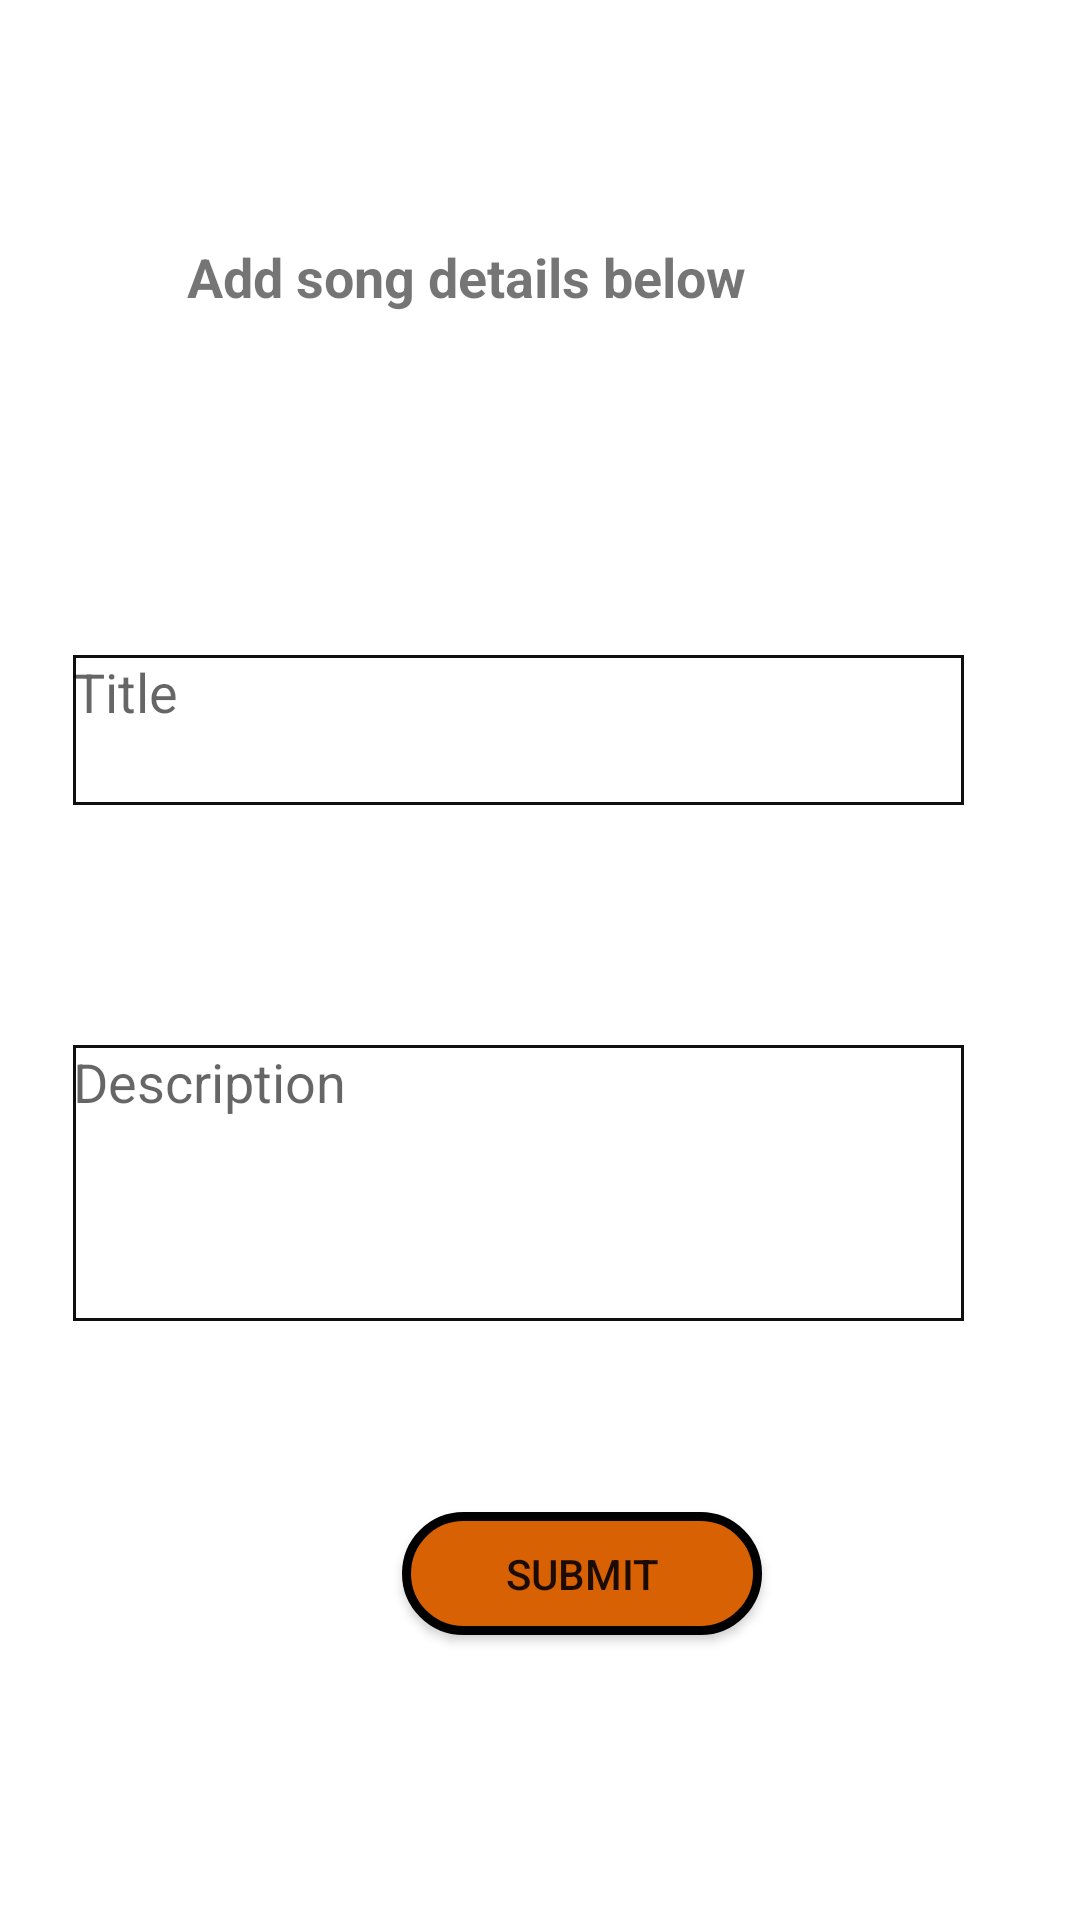

Android layout source for this screen:
<!-- AndroidManifest.xml: application theme Theme.RelyLabs -->
<!-- res/layout/activity_screentwo.xml -->
<?xml version="1.0" encoding="utf-8"?>
<androidx.constraintlayout.widget.ConstraintLayout xmlns:android="http://schemas.android.com/apk/res/android"
    xmlns:app="http://schemas.android.com/apk/res-auto"
    xmlns:tools="http://schemas.android.com/tools"
    android:layout_width="match_parent"
    android:layout_height="match_parent"
    tools:context=".Screentwo">

    <TextView
        android:id="@+id/textView"
        android:layout_width="wrap_content"
        android:layout_height="wrap_content"
        android:layout_marginStart="108dp"
        android:layout_marginLeft="108dp"
        android:layout_marginTop="80dp"
        android:layout_marginEnd="157dp"
        android:layout_marginRight="157dp"
        android:layout_marginBottom="69dp"
        android:text="@string/los2"
        android:textSize="18sp"
        android:textStyle="bold"
        app:layout_constraintBottom_toTopOf="@+id/title"
        app:layout_constraintEnd_toEndOf="parent"
        app:layout_constraintStart_toStartOf="parent"
        app:layout_constraintTop_toTopOf="parent" />

    <EditText
        android:id="@+id/title"
        android:layout_width="297dp"
        android:layout_height="50dp"
        android:layout_marginStart="62dp"
        android:layout_marginLeft="62dp"
        android:layout_marginTop="45dp"
        android:layout_marginEnd="139dp"
        android:layout_marginRight="139dp"
        android:layout_marginBottom="105dp"
        android:autofillHints=""
        android:background="@drawable/edittextshape"
        android:ems="10"
        android:gravity="start"
        android:hint="@string/tit"
        android:inputType="textPersonName"
        app:layout_constraintBottom_toTopOf="@+id/description"
        app:layout_constraintEnd_toEndOf="parent"
        app:layout_constraintHorizontal_bias="0.275"
        app:layout_constraintStart_toStartOf="parent"
        app:layout_constraintTop_toBottomOf="@+id/textView" />

    <EditText
        android:id="@+id/description"
        android:layout_width="297dp"
        android:layout_height="92dp"
        android:layout_marginStart="62dp"
        android:layout_marginLeft="62dp"
        android:layout_marginTop="80dp"
        android:layout_marginEnd="139dp"
        android:layout_marginRight="139dp"
        android:autofillHints=""
        android:background="@drawable/edittextshape"
        android:ems="10"
        android:hint="@string/des"
        android:gravity="start"
        android:inputType="textPersonName"
        android:singleLine="true"
        app:layout_constraintEnd_toEndOf="parent"
        app:layout_constraintHorizontal_bias="0.275"
        app:layout_constraintStart_toStartOf="parent"
        app:layout_constraintTop_toBottomOf="@+id/title" />

    <Button
        android:id="@+id/submit"
        android:layout_width="120dp"
        android:layout_height="41dp"
        android:layout_marginStart="134dp"
        android:layout_marginLeft="134dp"
        android:layout_marginTop="161dp"
        android:layout_marginEnd="184dp"
        android:layout_marginRight="184dp"
        android:layout_marginBottom="160dp"
        android:background="@drawable/buttonshape"
        android:text="@string/sub"
        app:layout_constraintBottom_toBottomOf="parent"
        app:layout_constraintEnd_toEndOf="parent"
        app:layout_constraintHorizontal_bias="0.0"
        app:layout_constraintStart_toStartOf="parent"
        app:layout_constraintTop_toBottomOf="@+id/description"
        app:layout_constraintVertical_bias="0.6" />
</androidx.constraintlayout.widget.ConstraintLayout>
<!-- resources referenced by this layout -->
<resources>
  <!-- drawable buttonshape (drawable) -->
  <?xml version="1.0" encoding="utf-8"?>
  <shape xmlns:android="http://schemas.android.com/apk/res/android">
      <corners android:radius="50dp" />
      <stroke android:color="#000000" android:width="3dp" />
      <solid android:color="#D76103" />
  </shape>
  <!-- drawable edittextshape (drawable) -->
  <?xml version="1.0" encoding="utf-8"?>
  <shape xmlns:android="http://schemas.android.com/apk/res/android"
      android:padding="10dp"
      android:shape="rectangle" >
  
      <solid android:color="#FFFFFF" />
  
      <stroke android:width="1dp"
          android:color="#0f0f0f"/>
  
  
  
  </shape>
  <string name="des">Description</string>
  <string name="los2">Add song details below</string>
  <string name="sub">Submit</string>
  <string name="tit">Title</string>
  <style name="Theme.RelyLabs" parent="Theme.MaterialComponents.DayNight.NoActionBar">
          
          <item name="colorPrimary">@color/orange</item>
          <item name="colorPrimaryVariant">@color/black</item>
          <item name="colorOnPrimary">@color/white</item>
          
          <item name="colorSecondary">@color/teal_200</item>
          <item name="colorSecondaryVariant">@color/teal_700</item>
          <item name="colorOnSecondary">@color/black</item>
          
          <item name="android:statusBarColor" tools:targetApi="l">?attr/colorPrimaryVariant</item>
          
      </style>
  <color name="orange">#D76103</color>
  <color name="black">#FF000000</color>
  <color name="white">#FFFFFFFF</color>
  <color name="teal_200">#FF03DAC5</color>
  <color name="teal_700">#FF018786</color>
</resources>
